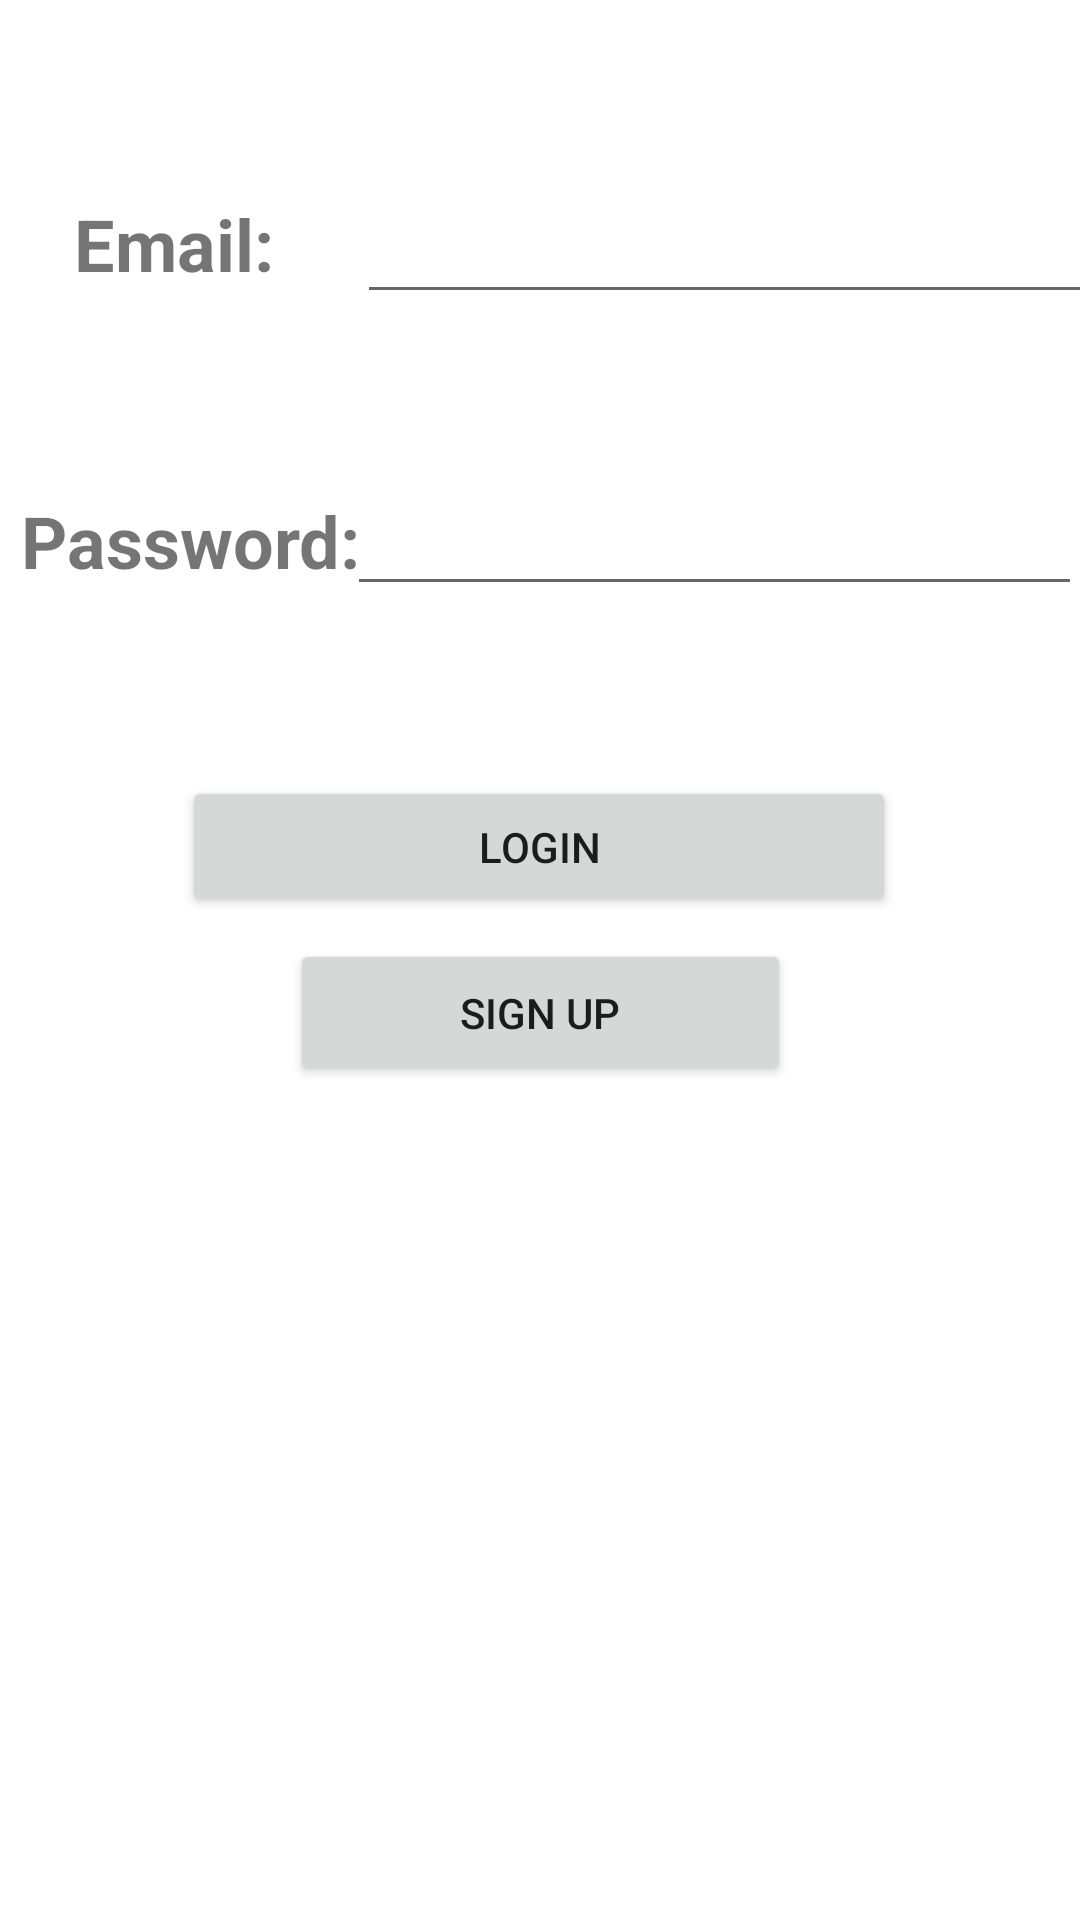

The Android layout XML behind this screen, and the referenced resources:
<!-- AndroidManifest.xml: application theme Theme.ReactNativeApp -->
<!-- res/layout/activity_main.xml -->
<?xml version="1.0" encoding="utf-8"?>
<androidx.constraintlayout.widget.ConstraintLayout xmlns:android="http://schemas.android.com/apk/res/android"
    xmlns:app="http://schemas.android.com/apk/res-auto"
    xmlns:tools="http://schemas.android.com/tools"
    android:layout_width="match_parent"
    android:layout_height="match_parent"
    android:background="@drawable/login"
    tools:context=".MainActivity">

    <Button
        android:id="@+id/signUp"
        android:layout_width="167dp"
        android:layout_height="49dp"
        android:layout_marginBottom="24dp"
        android:text="SIGN UP"
        app:layout_constraintBottom_toTopOf="@+id/guideline10"
        app:layout_constraintEnd_toEndOf="parent"
        app:layout_constraintStart_toStartOf="parent"
        app:layout_constraintTop_toTopOf="@+id/guideline11"
        app:layout_constraintVertical_bias="0.0" />

    <Button
        android:id="@+id/login"
        android:layout_width="238dp"
        android:layout_height="47dp"
        android:text="LOGIN"
        app:layout_constraintBottom_toTopOf="@+id/guideline11"
        app:layout_constraintEnd_toEndOf="parent"
        app:layout_constraintHorizontal_bias="0.497"
        app:layout_constraintStart_toStartOf="parent"
        app:layout_constraintTop_toTopOf="@+id/guideline9"
        app:layout_constraintVertical_bias="0.771" />

    <TextView
        android:id="@+id/textView"
        android:layout_width="78dp"
        android:layout_height="38dp"
        android:text="Email: "
        android:textSize="24sp"
        android:textStyle="bold"
        app:layout_constraintBottom_toTopOf="@+id/guideline12"
        app:layout_constraintEnd_toStartOf="@+id/guideline13"
        app:layout_constraintStart_toStartOf="parent"
        app:layout_constraintTop_toTopOf="@+id/guideline8" />

    <TextView
        android:id="@+id/textView2"
        android:layout_width="wrap_content"
        android:layout_height="wrap_content"
        android:text="Password:"
        android:textSize="24sp"
        android:textStyle="bold"
        app:layout_constraintBottom_toTopOf="@+id/guideline9"
        app:layout_constraintEnd_toStartOf="@+id/guideline13"
        app:layout_constraintStart_toStartOf="parent"
        app:layout_constraintTop_toTopOf="@+id/guideline12" />

    <EditText
        android:id="@+id/emailLogin"
        android:layout_width="249dp"
        android:layout_height="45dp"
        android:ems="10"
        android:inputType="textPersonName"
        app:layout_constraintBaseline_toBaselineOf="@+id/textView"
        app:layout_constraintEnd_toEndOf="parent"
        app:layout_constraintStart_toStartOf="@+id/guideline13" />

    <EditText
        android:id="@+id/passwordLogin"
        android:layout_width="245dp"
        android:layout_height="42dp"
        android:layout_marginEnd="4dp"
        android:ems="10"
        android:inputType="textPersonName"
        app:layout_constraintBaseline_toBaselineOf="@+id/textView2"
        app:layout_constraintEnd_toEndOf="parent"
        app:layout_constraintStart_toEndOf="@+id/textView2" />

    <androidx.constraintlayout.widget.Guideline
        android:id="@+id/guideline8"
        android:layout_width="wrap_content"
        android:layout_height="wrap_content"
        android:orientation="horizontal"
        app:layout_constraintGuide_begin="42dp" />

    <androidx.constraintlayout.widget.Guideline
        android:id="@+id/guideline9"
        android:layout_width="wrap_content"
        android:layout_height="wrap_content"
        android:orientation="horizontal"
        app:layout_constraintGuide_begin="234dp" />

    <androidx.constraintlayout.widget.Guideline
        android:id="@+id/guideline10"
        android:layout_width="wrap_content"
        android:layout_height="wrap_content"
        android:orientation="horizontal"
        app:layout_constraintGuide_begin="365dp" />

    <androidx.constraintlayout.widget.Guideline
        android:id="@+id/guideline11"
        android:layout_width="wrap_content"
        android:layout_height="wrap_content"
        android:orientation="horizontal"
        app:layout_constraintGuide_begin="313dp" />

    <androidx.constraintlayout.widget.Guideline
        android:id="@+id/guideline12"
        android:layout_width="wrap_content"
        android:layout_height="wrap_content"
        android:orientation="horizontal"
        app:layout_constraintGuide_begin="126dp" />

    <androidx.constraintlayout.widget.Guideline
        android:id="@+id/guideline13"
        android:layout_width="wrap_content"
        android:layout_height="wrap_content"
        android:orientation="vertical"
        app:layout_constraintGuide_begin="127dp" />

</androidx.constraintlayout.widget.ConstraintLayout>
<!-- resources referenced by this layout -->
<resources>
  <style name="Theme.ReactNativeApp" parent="Theme.MaterialComponents.DayNight.NoActionBar">
          
          <item name="colorPrimary">#4B9ADA</item>
          <item name="colorPrimaryVariant">#3F51B5</item>
          <item name="colorOnPrimary">@color/white</item>
          
          <item name="colorSecondary">@color/teal_200</item>
          <item name="colorSecondaryVariant">@color/teal_700</item>
          <item name="colorOnSecondary">@color/black</item>
          
          <item name="android:statusBarColor" tools:targetApi="l">?attr/colorPrimaryVariant</item>
          
      </style>
  <!-- not gathered from this repository: default colours our renderer supplied (Android Studio template values) -->
  <color name="teal_200">#FF03DAC5</color>
  <color name="teal_700">#FF018786</color>
  <color name="black">#FF000000</color>
  <color name="white">#FFFFFFFF</color>
</resources>
